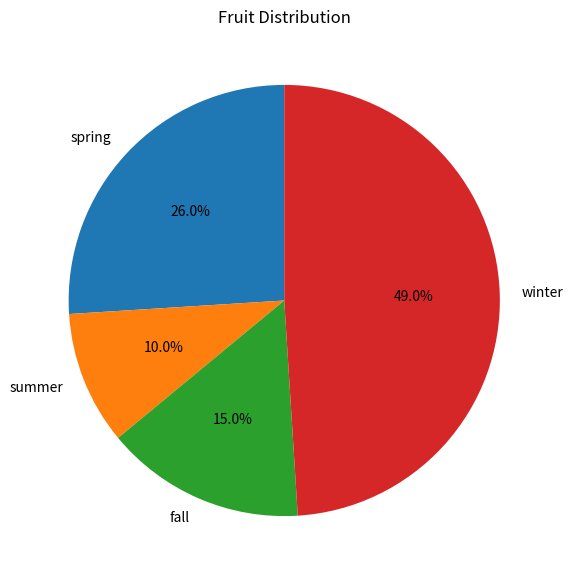

The script that saved this image:
import pandas as pd
import matplotlib.pyplot as plt

# Create a Series
data = pd.Series([26, 10, 15, 49], index=['spring', 'summer', 'fall', "winter"])

# Plotting the pie chart
data.plot.pie(autopct='%.1f%%', figsize=(7, 7), startangle=90, explode=(0.0, 0, 0, 0))

plt.title('Fruit Distribution')
plt.ylabel('') # Hides the default y-axis label
plt.show()